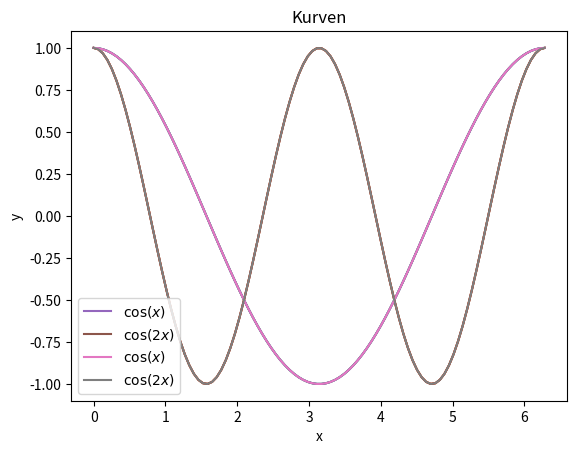

Source code (Python):
# 1.a
import numpy as np
import matplotlib.pyplot as plt
%matplotlib inline

x = np.linspace(0, 2*np.pi, 100)

# numpy erlaubt uns, mathematische Operationen auf Arrays
# ganz einfach durchzuführen
# merke: x ist hier ein Array mit 100 Elementen!
y1 = np.cos(x)
y2 = np.cos(2*x)

# Ausgabe der ersten 5 Elemente zum Überprüfen
print(x[0:5])
print(y1[0:5])
print(y2[0:5])

# 1.c
plt.plot(x, y1)
plt.plot(x, y2)

# 1.d
def titel_achsen():
    plt.title('Kurven')
    plt.xlabel('x')
    plt.ylabel('y')

plt.plot(x, y1)
plt.plot(x, y2)
titel_achsen()

# 1.e
titel_achsen()
plt.plot(x, y1, label='$\cos(x)$')
plt.plot(x, y2, label='$\cos(2x)$')
plt.legend()

# 1.f
# Dokumentation zum Speichern von Plots:
# https://matplotlib.org/devdocs/api/_as_gen/matplotlib.pyplot.savefig.html
titel_achsen()
plt.plot(x, y1, label='$\cos(x)$')
plt.plot(x, y2, label='$\cos(2x)$')
plt.legend()
plt.savefig('beispiel-plot.pdf')